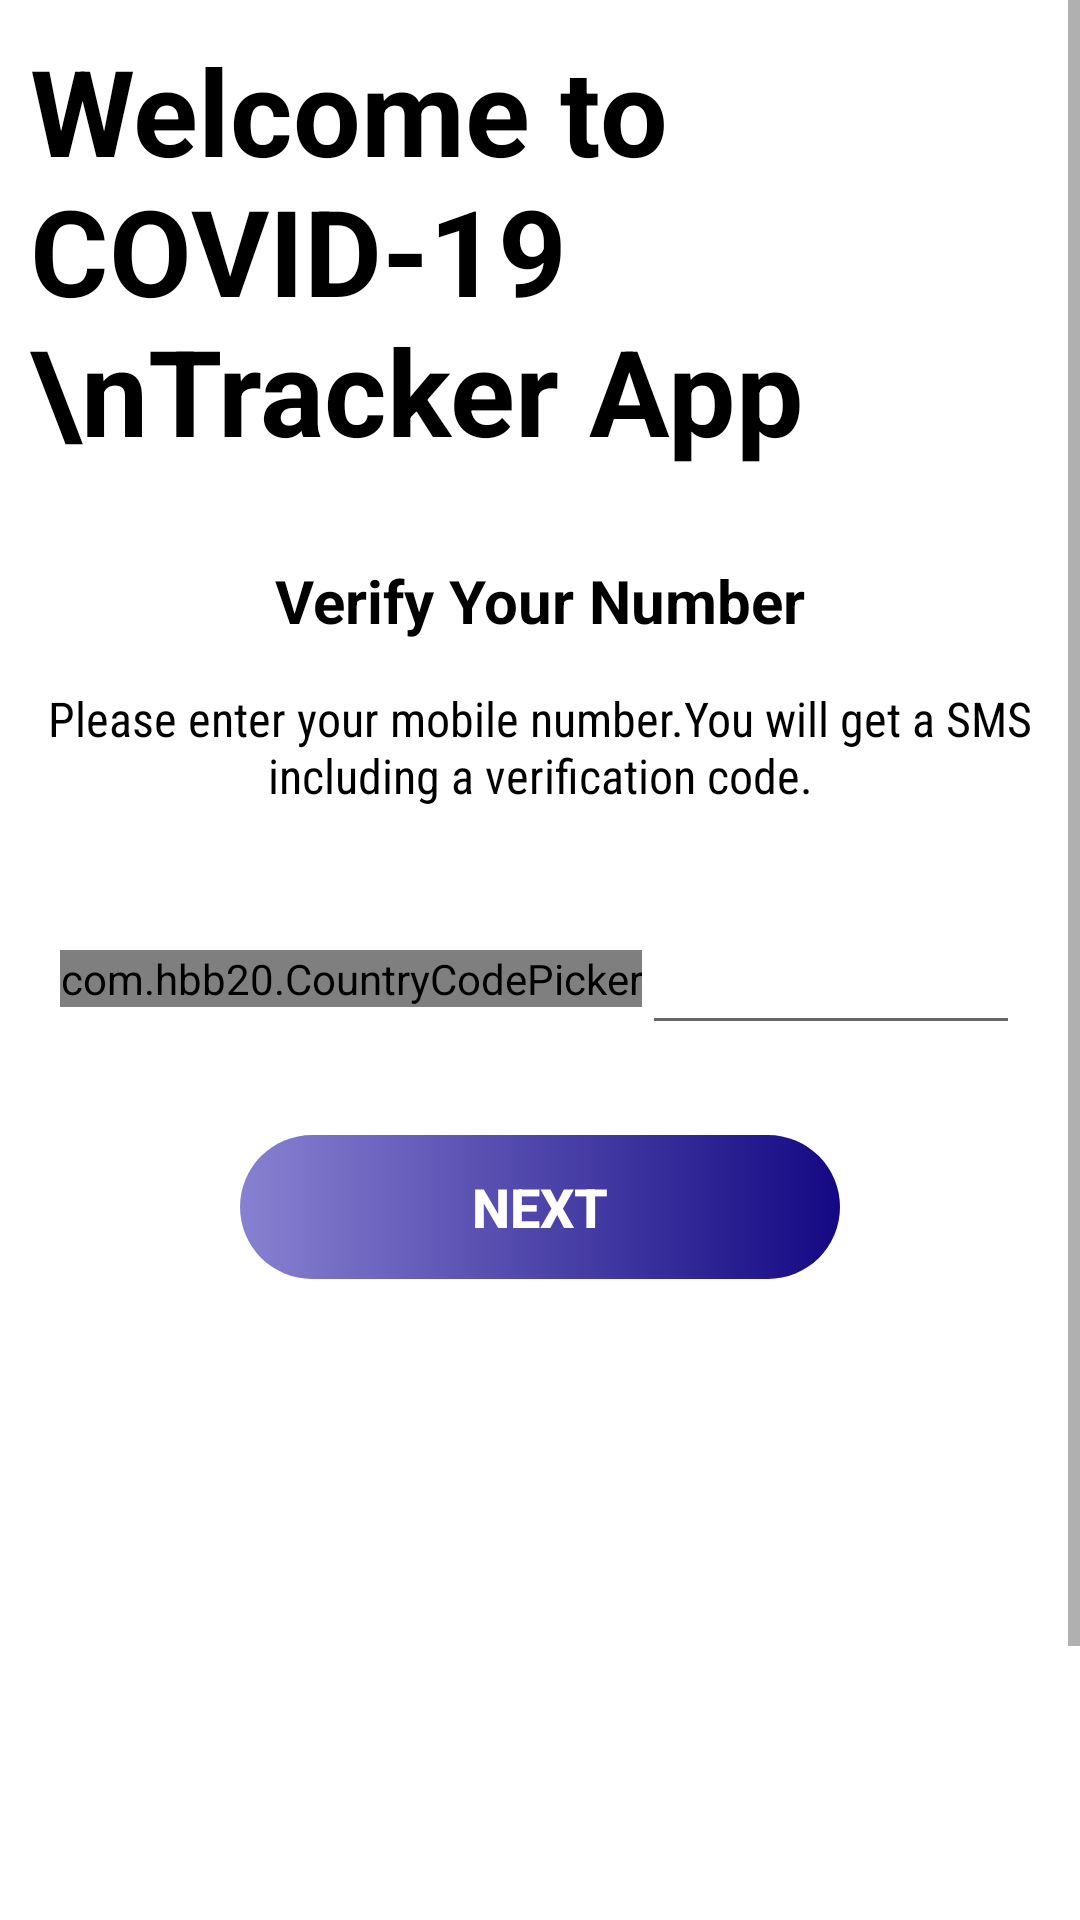

This screen was rendered from an Android layout file. Write that file and the resources it references.
<!-- AndroidManifest.xml: application theme Theme.Covid19Tracker -->
<!-- res/layout/activity_login.xml -->
<?xml version="1.0" encoding="utf-8"?>
<ScrollView xmlns:android="http://schemas.android.com/apk/res/android"
    xmlns:app="http://schemas.android.com/apk/res-auto"
    xmlns:tools="http://schemas.android.com/tools"
    android:layout_width="match_parent"
    android:layout_height="match_parent"
    android:background="@color/white"
    tools:context=".authentication.LoginActivity">

    <LinearLayout
        android:layout_width="match_parent"
        android:layout_height="wrap_content"
        android:orientation="vertical">

        <LinearLayout
            android:layout_width="match_parent"
            android:layout_height="wrap_content"
            android:orientation="vertical">

            <FrameLayout
                android:layout_width="match_parent"
                android:layout_height="wrap_content">
                <TextView
                    android:layout_width="match_parent"
                    android:layout_height="wrap_content"
                    android:layout_margin="10dp"
                    android:layout_marginTop="40dp"
                    android:text="Welcome to COVID-19 \nTracker App"
                    android:textColor="@color/black"
                    android:textSize="40sp"
                    android:textStyle="bold" />

                <ImageView
                    android:layout_width="200dp"
                    android:layout_height="200dp"
                    android:layout_gravity="right"
                    android:layout_marginTop="-50dp"
                    android:layout_marginRight="-50dp"
                    android:src="@drawable/corona" />
            </FrameLayout>

        </LinearLayout>

        <TextView
            android:layout_width="wrap_content"
            android:layout_height="wrap_content"
            android:layout_gravity="center"
            android:layout_marginTop="20dp"
            android:text="Verify Your Number"
            android:textColor="@color/black"
            android:textSize="20sp"
            android:textStyle="bold" />

        <TextView
            android:layout_width="wrap_content"
            android:layout_height="wrap_content"
            android:fontFamily="sans-serif-condensed"
            android:gravity="center"
            android:textColor="@color/black"
            android:padding="15dp"
            android:text="Please enter your mobile number.You will get a SMS including a verification code."
            android:textSize="16sp" />

        <LinearLayout
            android:layout_width="match_parent"
            android:layout_height="wrap_content"
            android:layout_margin="20dp"
            android:gravity="center"
            android:orientation="horizontal">

            <com.hbb20.CountryCodePicker
                android:id="@+id/ccp"
                android:layout_width="wrap_content"
                android:layout_height="wrap_content"
                android:layout_gravity="center"
                android:gravity="center"
                app:ccp_autoDetectCountry="true"
                app:ccp_showNameCode="false"
                tools:ccp_textSize="20dp" />

            <EditText
                android:id="@+id/phoneNumberEt"
                android:layout_width="0dp"
                android:textColor="@color/black"
                android:layout_height="wrap_content"
                android:layout_gravity="center"
                android:layout_weight="1"
                android:imeActionId="6"
                android:imeActionLabel="Send"
                android:imeOptions="actionUnspecified"
                android:inputType="phone"
                android:maxLength="10"
                android:maxLines="1"
                android:singleLine="true"
                android:textSize="20sp" />
        </LinearLayout>

        <Button
            android:id="@+id/sendcodebtn"
            android:textStyle="bold"
            android:layout_width="200dp"
            android:layout_height="wrap_content"
            android:layout_gravity="center"
            android:layout_marginTop="10dp"
            android:background="@drawable/statistic_button"
            android:enabled="false"
            android:textColor="@color/white"
            android:text="Next"
            android:textSize="18sp" />
        <ImageView
            android:layout_width="match_parent"
            android:layout_height="300dp"
            android:layout_margin="10dp"
            android:src="@drawable/doctorvector"
            />
    </LinearLayout>
</ScrollView>
<!-- resources referenced by this layout -->
<resources>
  <color name="black">#FF000000</color>
  <color name="white">#FFFFFFFF</color>
  <!-- drawable statistic_button (drawable) -->
  <?xml version="1.0" encoding="utf-8"?>
  <shape xmlns:android="http://schemas.android.com/apk/res/android">
  
      <gradient
          android:startColor="#8881D1"
          android:endColor="#140983"/>
  
      <corners
          android:topRightRadius="25dp"
          android:bottomRightRadius="25dp"
          android:bottomLeftRadius="25dp"
          android:topLeftRadius="25dp"/>
  
  
  </shape>
  <style name="Theme.Covid19Tracker" parent="Theme.AppCompat.Light.NoActionBar">
          
          <item name="colorPrimary">@color/purple_200</item>
          <item name="colorPrimaryVariant">#454141</item>
          <item name="colorOnPrimary">@color/black</item>
          
          <item name="colorSecondary">@color/teal_200</item>
          <item name="colorSecondaryVariant">@color/teal_200</item>
          <item name="colorOnSecondary">@color/black</item>
          
          <item name="android:statusBarColor" tools:targetApi="l">?attr/colorPrimaryVariant</item>
          
      </style>
  <color name="purple_200">#FFBB86FC</color>
  <color name="teal_200">#FF03DAC5</color>
</resources>
